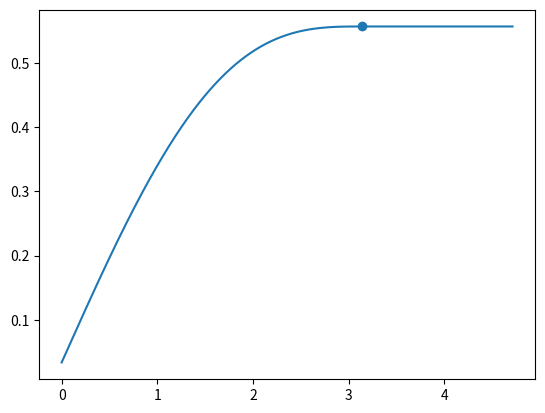

This figure's Python source:
import numpy as np
import matplotlib.pyplot as plt
X=np.linspace(0,1.5*np.pi,1000)
def M(x):
    if x<=np.pi:
        return 1/30+1/6*(x+np.sin(x))
    else:
        return 1/30+np.pi/6
Y=[M(x) for x in X]
plt.plot(X,Y)
plt.scatter(np.pi,M(np.pi))
plt.show()